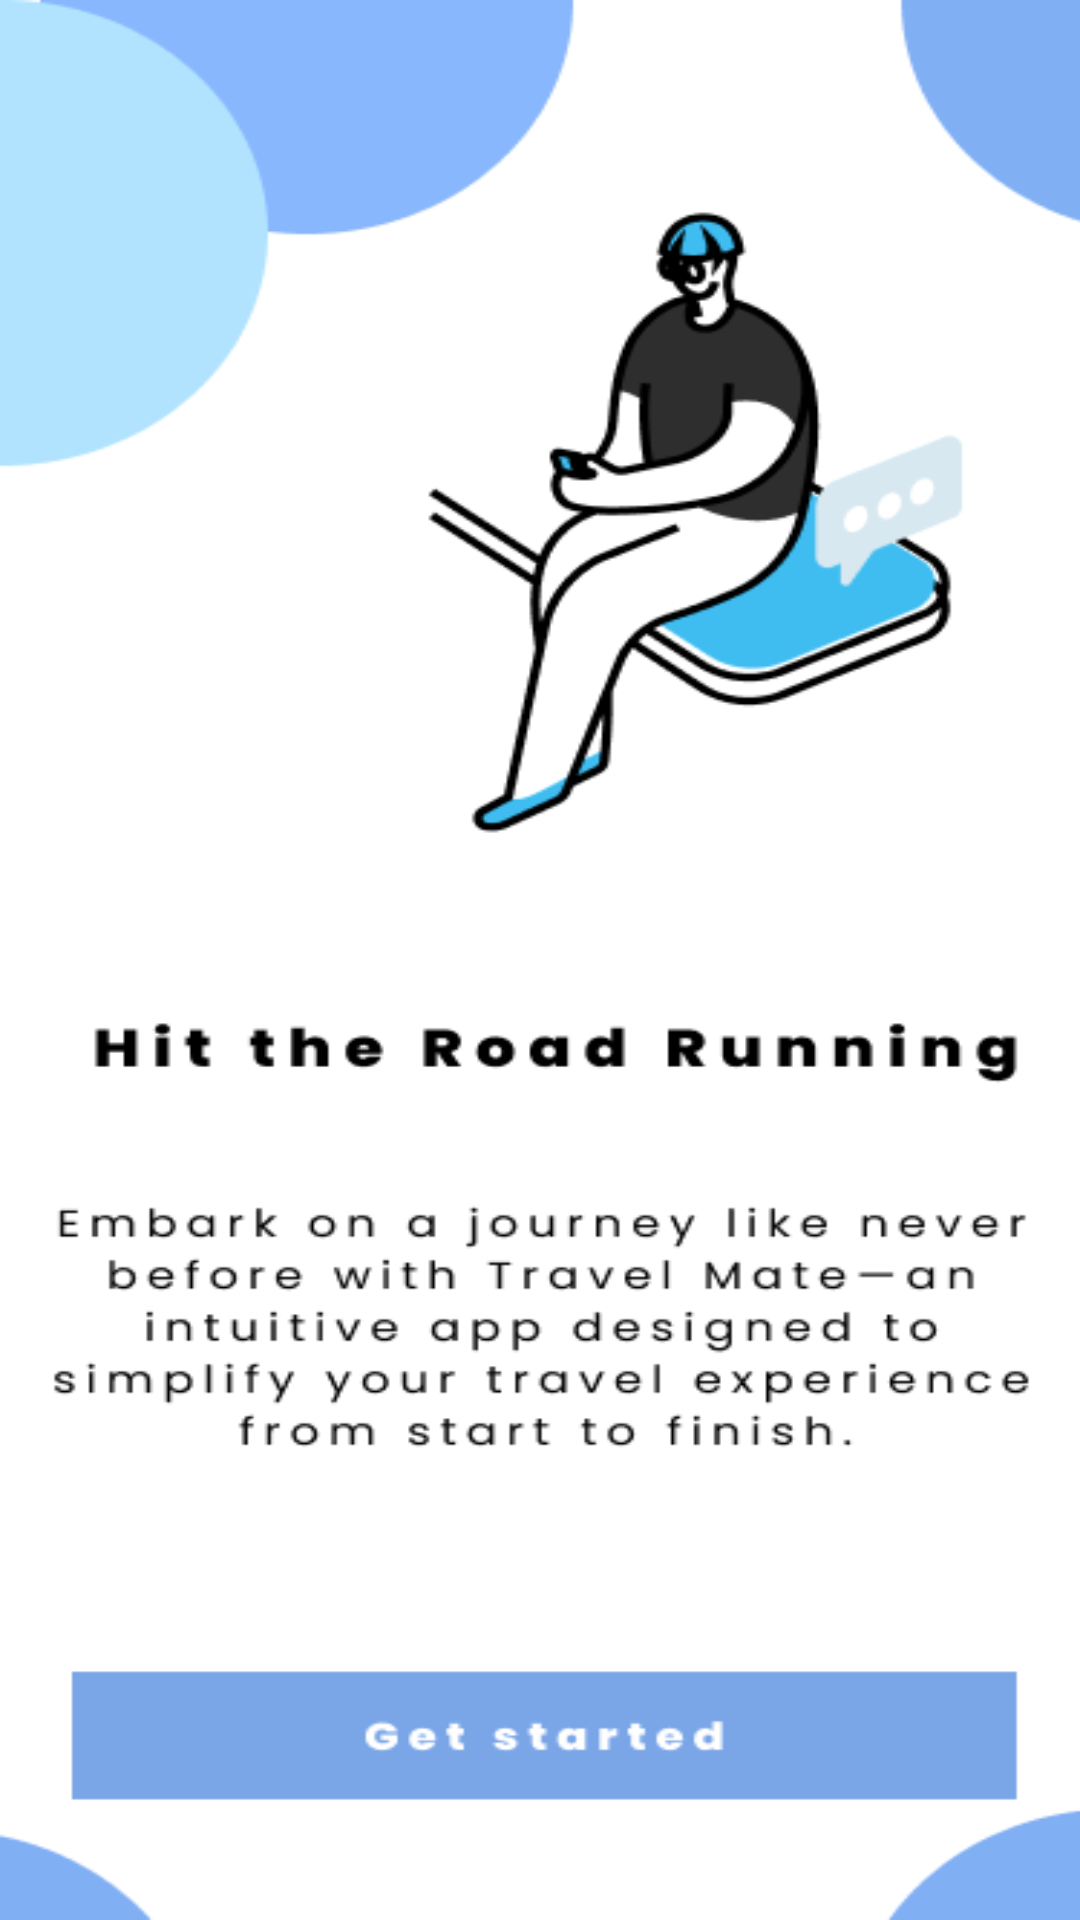

Produce the Android XML layout that renders to this screen, including the resource entries it uses.
<!-- AndroidManifest.xml: application theme Theme.GoogleMaps -->
<!-- res/layout/activity_loginactivity.xml -->
<?xml version="1.0" encoding="utf-8"?>
<androidx.constraintlayout.widget.ConstraintLayout xmlns:android="http://schemas.android.com/apk/res/android"
    xmlns:app="http://schemas.android.com/apk/res-auto"
    xmlns:tools="http://schemas.android.com/tools"
    android:layout_width="match_parent"
    android:layout_height="match_parent"
    tools:context=".Loginactivity">

        <RelativeLayout
            android:layout_width="match_parent"
            android:layout_height="match_parent"
            android:background="@drawable/img_1"
            app:layout_constraintBottom_toBottomOf="parent"
            app:layout_constraintEnd_toEndOf="parent"
            app:layout_constraintHorizontal_bias="0.0"
            app:layout_constraintStart_toStartOf="parent"
            app:layout_constraintTop_toTopOf="parent"
            app:layout_constraintVertical_bias="0.0">

                <Button
                    android:id="@+id/button5"
                    android:layout_width="361dp"
                    android:layout_height="wrap_content"
                    android:layout_alignParentStart="true"
                    android:layout_alignParentBottom="true"
                    android:layout_marginStart="31dp"
                    android:layout_marginBottom="47dp"
                    android:text="Get Started"
                    android:alpha="0"/>

        </RelativeLayout>
</androidx.constraintlayout.widget.ConstraintLayout>
<!-- resources referenced by this layout -->
<resources>
  <!-- drawable img_1: png bitmap (drawable, 24707 bytes) -->
</resources>
